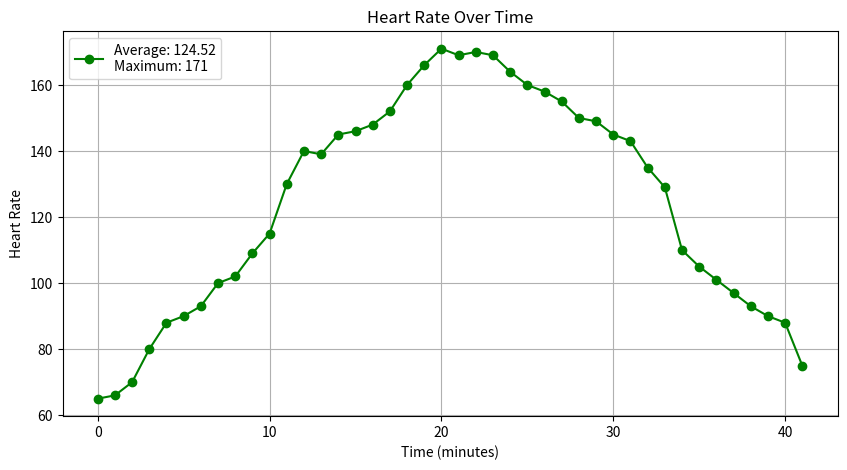

This figure's Python source:
import matplotlib.pyplot as plt
import numpy as np


heart_rate_data = [65, 66, 70, 80, 88, 90, 93, 100, 102, 109, 115, 130, 140, 139, 145, 146, 148, 152, 160, 166, 171, 169, 170, 169, 164, 160, 158, 155, 150, 149, 145, 143, 135, 129, 110, 105, 101, 97, 93, 90, 88, 75]

def calculate_statistics(heart_rate_data):
    average_heart_rate = np.mean(heart_rate_data)
    max_heart_rate = np.max(heart_rate_data)
    return average_heart_rate, max_heart_rate

def plot_heart_rate_chart(heart_rate_data, average_heart_rate, max_heart_rate):

    plt.figure(figsize=(10, 5))
    plt.plot(range(len(heart_rate_data)), heart_rate_data, marker='o', color='green', label='Heart Rate')
    plt.legend([f'Average: {average_heart_rate:.2f}\nMaximum: {max_heart_rate}'], loc='upper left')
    plt.title("Heart Rate Over Time")
    plt.xlabel("Time (minutes)")
    plt.ylabel("Heart Rate")
    plt.grid(True)
    plt.show()

heart_rate_data = heart_rate_data
average_heart_rate, max_heart_rate = calculate_statistics(heart_rate_data)
plot_heart_rate_chart(heart_rate_data, average_heart_rate, max_heart_rate)
